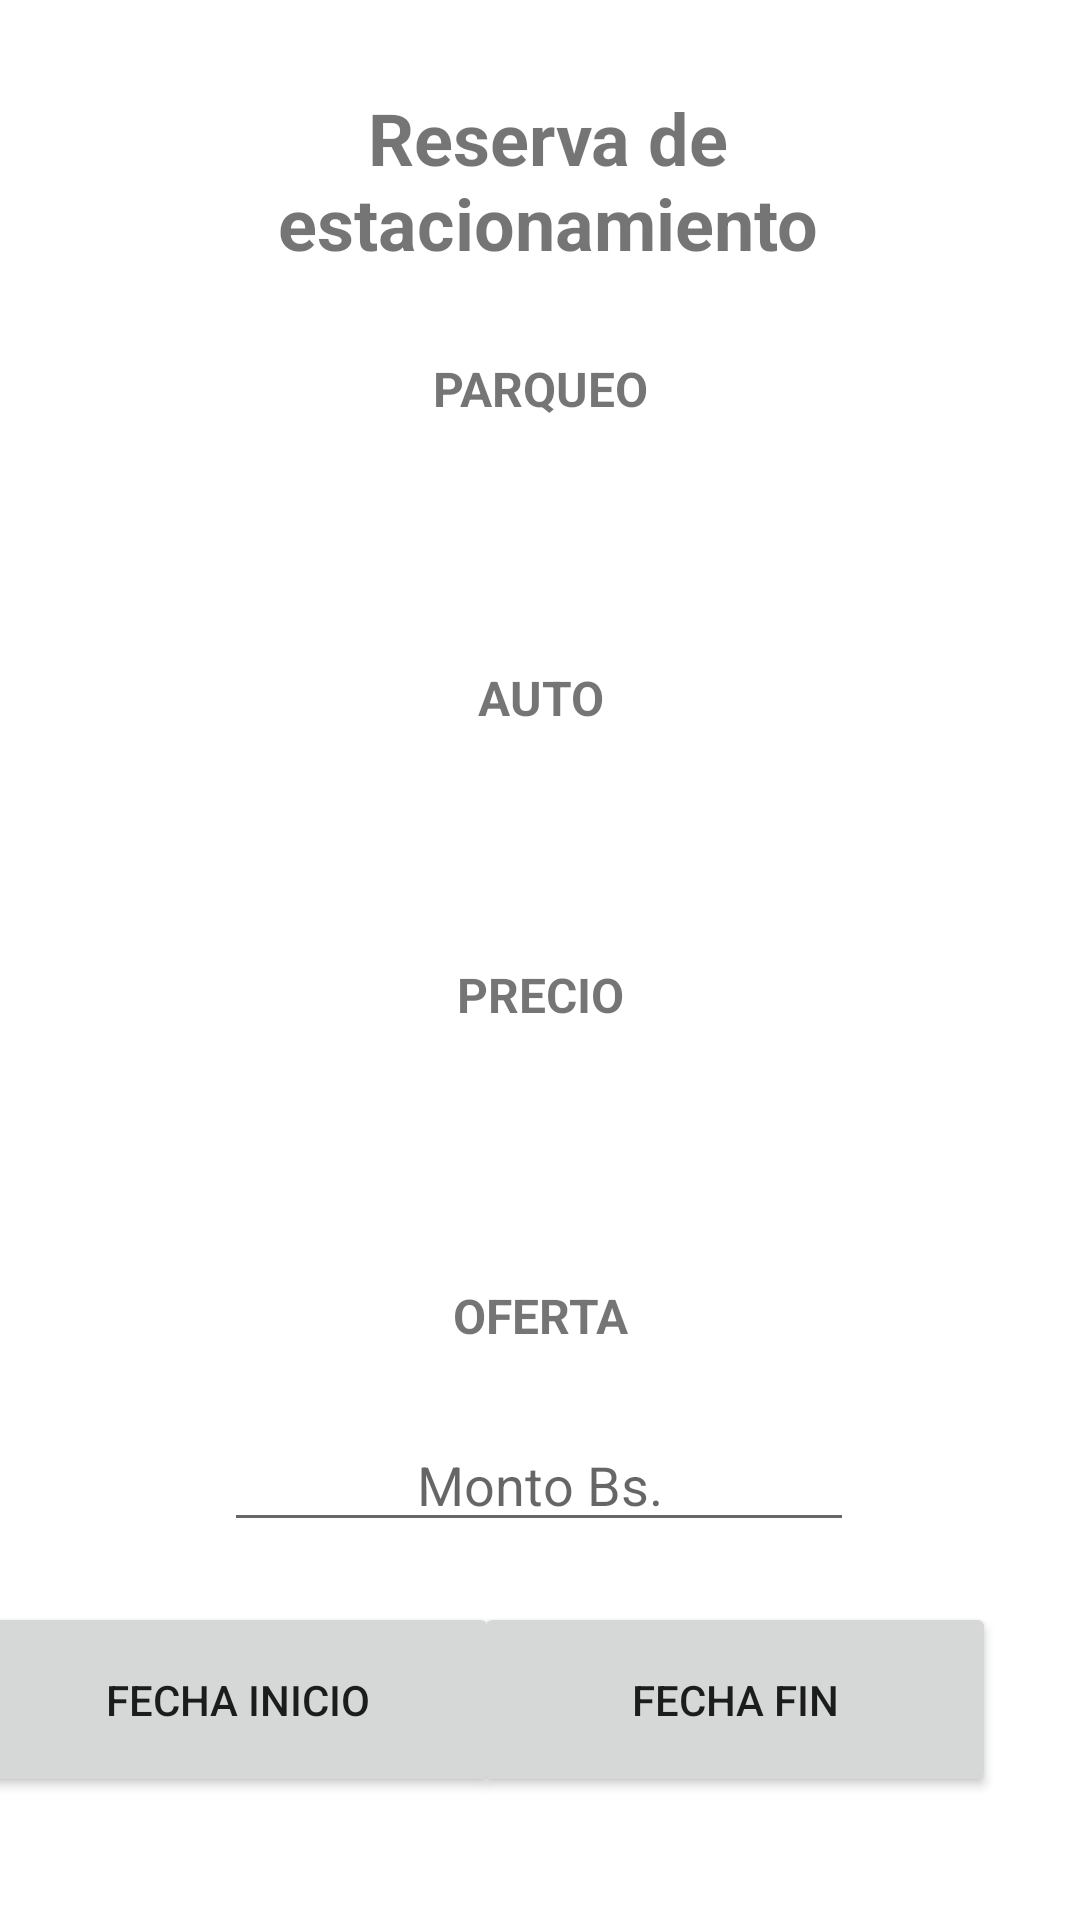

Layout XML and referenced resources for this Android screen:
<!-- AndroidManifest.xml: application theme Theme.EstacionamientoCooperativo_Grp7_Atreve_T -->
<!-- res/layout/activity_parking_reservation_page.xml -->
<?xml version="1.0" encoding="utf-8"?>
<androidx.constraintlayout.widget.ConstraintLayout xmlns:android="http://schemas.android.com/apk/res/android"
    xmlns:app="http://schemas.android.com/apk/res-auto"
    xmlns:tools="http://schemas.android.com/tools"
    android:layout_width="match_parent"
    android:layout_height="match_parent"
    tools:context=".ClientPagesUI.ParkingReservationPage">

    <TextView
        android:id="@+id/textView10"
        android:layout_width="215dp"
        android:layout_height="69dp"
        android:text="Reserva de estacionamiento"
        android:textAlignment="center"
        android:textSize="24sp"
        android:textStyle="bold"
        app:layout_constraintBottom_toBottomOf="parent"
        app:layout_constraintEnd_toEndOf="parent"
        app:layout_constraintHorizontal_bias="0.52"
        app:layout_constraintStart_toStartOf="parent"
        app:layout_constraintTop_toTopOf="parent"
        app:layout_constraintVertical_bias="0.052" />

    <Button
        android:id="@+id/btnSendOffer"
        android:layout_width="174dp"
        android:layout_height="65dp"
        android:layout_marginTop="24dp"
        android:text="ENVIAR OFERTA"
        app:layout_constraintEnd_toEndOf="parent"
        app:layout_constraintHorizontal_bias="0.772"
        app:layout_constraintStart_toStartOf="parent"
        app:layout_constraintTop_toBottomOf="@+id/tvFechasSeleccionadas" />

    <TextView
        android:id="@+id/tvParkingOffer"
        android:layout_width="273dp"
        android:layout_height="50dp"
        android:layout_marginTop="12dp"
        android:textAlignment="center"
        android:textSize="16sp"
        android:textStyle="bold"
        app:layout_constraintEnd_toEndOf="parent"
        app:layout_constraintStart_toStartOf="parent"
        app:layout_constraintTop_toBottomOf="@+id/textView12" />

    <TextView
        android:id="@+id/textView12"
        android:layout_width="159dp"
        android:layout_height="25dp"
        android:layout_marginTop="20dp"
        android:text="PARQUEO"
        android:textAlignment="center"
        android:textSize="16sp"
        android:textStyle="bold"
        app:layout_constraintEnd_toEndOf="parent"
        app:layout_constraintStart_toStartOf="parent"
        app:layout_constraintTop_toBottomOf="@+id/textView10" />

    <TextView
        android:id="@+id/textView13"
        android:layout_width="159dp"
        android:layout_height="25dp"
        android:layout_marginTop="16dp"
        android:text="AUTO"
        android:textAlignment="center"
        android:textSize="16sp"
        android:textStyle="bold"
        app:layout_constraintEnd_toEndOf="parent"
        app:layout_constraintStart_toStartOf="parent"
        app:layout_constraintTop_toBottomOf="@+id/tvParkingOffer" />

    <TextView
        android:id="@+id/tvCarToParkOffer"
        android:layout_width="273dp"
        android:layout_height="50dp"
        android:layout_marginTop="16dp"
        android:textAlignment="center"
        android:textSize="16sp"
        android:textStyle="bold"
        app:layout_constraintEnd_toEndOf="parent"
        app:layout_constraintStart_toStartOf="parent"
        app:layout_constraintTop_toBottomOf="@+id/textView13" />

    <TextView
        android:id="@+id/textView15"
        android:layout_width="159dp"
        android:layout_height="25dp"
        android:layout_marginTop="20dp"
        android:text="OFERTA"
        android:textAlignment="center"
        android:textSize="16sp"
        android:textStyle="bold"
        app:layout_constraintEnd_toEndOf="parent"
        app:layout_constraintStart_toStartOf="parent"
        app:layout_constraintTop_toBottomOf="@+id/tvPrecioGarage" />

    <EditText
        android:id="@+id/etOffer"
        android:layout_width="wrap_content"
        android:layout_height="wrap_content"
        android:layout_marginTop="20dp"
        android:ems="10"
        android:hint="Monto Bs."
        android:inputType="numberDecimal"
        android:textAlignment="center"
        app:layout_constraintEnd_toEndOf="parent"
        app:layout_constraintHorizontal_bias="0.497"
        app:layout_constraintStart_toStartOf="parent"
        app:layout_constraintTop_toBottomOf="@+id/textView15" />

    <Button
        android:id="@+id/btnFechaInicio"
        android:layout_width="174dp"
        android:layout_height="65dp"
        android:text="FECHA INICIO"
        app:layout_constraintBaseline_toBaselineOf="@+id/btnFechaFin"
        app:layout_constraintEnd_toStartOf="@+id/btnFechaFin"
        app:layout_constraintStart_toStartOf="parent" />

    <Button
        android:id="@+id/btnFechaFin"
        android:layout_width="174dp"
        android:layout_height="65dp"
        android:layout_marginTop="20dp"
        android:layout_marginEnd="28dp"
        android:text="FECHA FIN"
        app:layout_constraintEnd_toEndOf="parent"
        app:layout_constraintTop_toBottomOf="@+id/etOffer" />

    <TextView
        android:id="@+id/tvFechasSeleccionadas"
        android:layout_width="363dp"
        android:layout_height="72dp"
        android:layout_marginTop="36dp"
        app:layout_constraintEnd_toEndOf="parent"
        app:layout_constraintHorizontal_bias="0.505"
        app:layout_constraintStart_toStartOf="parent"
        app:layout_constraintTop_toBottomOf="@+id/btnFechaInicio" />

    <TextView
        android:id="@+id/textView17"
        android:layout_width="159dp"
        android:layout_height="25dp"
        android:layout_marginTop="8dp"
        android:text="PRECIO"
        android:textAlignment="center"
        android:textSize="16sp"
        android:textStyle="bold"
        app:layout_constraintEnd_toEndOf="parent"
        app:layout_constraintStart_toStartOf="parent"
        app:layout_constraintTop_toBottomOf="@+id/tvCarToParkOffer" />

    <TextView
        android:id="@+id/tvPrecioGarage"
        android:layout_width="273dp"
        android:layout_height="50dp"
        android:layout_marginTop="12dp"
        android:textAlignment="center"
        android:textSize="16sp"
        android:textStyle="bold"
        app:layout_constraintEnd_toEndOf="parent"
        app:layout_constraintStart_toStartOf="parent"
        app:layout_constraintTop_toBottomOf="@+id/textView17" />
</androidx.constraintlayout.widget.ConstraintLayout>
<!-- resources referenced by this layout -->
<resources>
  <style name="Theme.EstacionamientoCooperativo_Grp7_Atreve_T" parent="Theme.MaterialComponents.DayNight.DarkActionBar">
          
          <item name="colorPrimary">@color/black</item>
          <item name="colorPrimaryVariant">@color/black</item>
          <item name="colorOnPrimary">@color/white</item>
          
          <item name="colorSecondary">@color/black</item>
          <item name="colorSecondaryVariant">@color/black</item>
          <item name="colorOnSecondary">@color/black</item>
          
          <item name="android:statusBarColor">?attr/colorPrimaryVariant</item>
          
          <item name="windowNoTitle">true</item>
      </style>
  <!-- not gathered from this repository: default colours our renderer supplied (Android Studio template values) -->
  <color name="black">#FF000000</color>
  <color name="white">#FFFFFFFF</color>
</resources>
